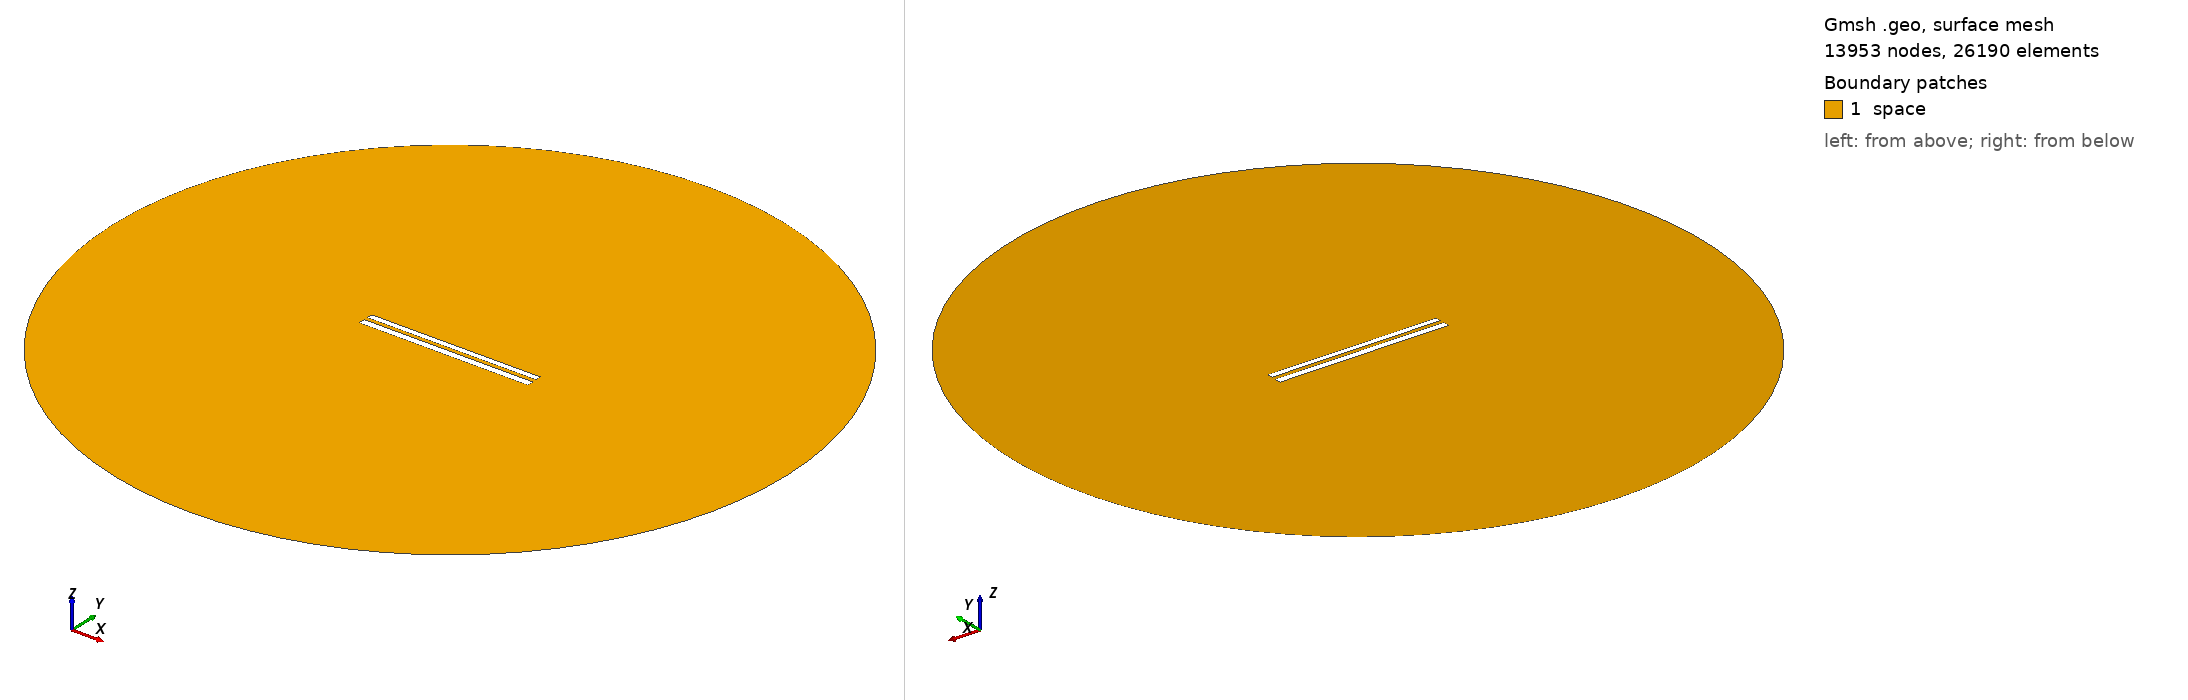

Gmsh geometry script, surface-meshed: 13953 nodes, 26190 surface elements. Boundary patches (legend numbers): 1 space. Left view from above one corner, right view from below the opposite corner. Legend entries are the model's physical surfaces. The drawing asked Gmsh for element sizes between 1% and 20% of the model's largest extent; the script's own settings can give other sizes.

=== 8563.geo (drawn) ===
//---------------------------------------
// Geometry kernel
//---------------------------------------

SetFactory("OpenCASCADE");



//---------------------------------------
// Parameters of the geometry
//---------------------------------------

// Overetch of the upper plate
overetch = 0.25;

// Distance between the plates
distance = 2.25;

// Discretization over the x axis (for the deformation)
nx = 50; 

// Length of the plate
L = 100 - overetch; 

// Number of modes
n = 4; 

// 1st mode coefficient
coeff(1) = 0.07499999999999998;
beta(1) = 0.596864 * 3.1415926535 / L;

// 2nd mode coefficient
coeff(2) = 0.0;
beta(2) = 1.49418 * 3.1415926535 / L;

// 3rd mode coefficient
coeff(3) = 0.0;
beta(3) = 2.50025 * 3.1415926535 / L;

// 4th mode coefficient
coeff(4) = 0.0;
beta(4) = 3.49999 * 3.1415926535 / L;



//---------------------------------------
// Upper plate (deformed rectangle)
//---------------------------------------

// Coordiantes of the upper plate
xmin = -50;
xmax = 50 - overetch;

// Height of the upper plate
yheight = 4 - 2 * overetch;

// Indexes of the points
UpperID[] = {};
LowerID[] = {};
LeftID[] = {};
RightID[] = {};

// Point index
p = 1;

// Horizontal edges
For i In {1:nx}
    x = xmin + (i-1)*(xmax - xmin)/(nx-1);

    y_bottom = distance / 2 + overetch;
    For j In {1:n}
        C = (Cosh(beta(j)*L) + Cos(beta(j)*L)) / (Sinh(beta(j)*L) + Sin(beta(j)*L));
        y_bottom  = y_bottom + coeff(j) * (Cosh(beta(j)*(x+50)) - Cos(beta(j)*(x+50)) - C * (Sinh(beta(j)*(x+50)) - Sin(beta(j)*(x+50))));
    EndFor

    y_top = y_bottom + yheight;

    Point(p) = {x, y_top, 0, 1.0};
    UpperID[i] = p;
    p = p + 1;

    Point(p) = {x, y_bottom, 0, 1.0};
    LowerID[i] = p;
    p = p + 1;
EndFor

// Create point lists
UpperPts[] = {}; LowerPts[] = {};
For i In {1:nx}
  UpperPts[] += {UpperID[i]};
  LowerPts[] += {LowerID[i]};
EndFor

// Build splines
Spline(1) = {UpperPts[]};
Spline(2) = {LowerPts[]};
Line(3) = {LowerPts[nx-1], UpperPts[nx-1]};
Line(4) = {LowerPts[0], UpperPts[0]};

// Build the plane surface
Curve Loop(1) = {2, 3, -1, -4};
Plane Surface(1) = {1};



//---------------------------------------
// Lower plate (rectangle)
//---------------------------------------

// Vertices
Point(1001) = {-50, -1, 0, 1.0};
Point(1002) = { 50, -1, 0, 1.0};
Point(1003) = { 50,  -5, 0, 1.0};
Point(1004) = {-50,  -5, 0, 1.0};

// Edges
Line(5) = {1001, 1002};
Line(6) = {1002, 1003};
Line(7) = {1003, 1004};
Line(8) = {1004, 1001};

// Plane surface
Line Loop(2) = {5, 6, 7, 8};
Plane Surface(2) = {2}; 



//---------------------------------------
// Outer (fictious) boundary
//---------------------------------------

// Points
Point(1005) = {0, 0, 0};       // Center
Point(1006) = {200, 0, 0};     // Start point
Point(1007) = {0, 200, 0};     // 90 degrees
Point(1008) = {-200, 0, 0};    // 180 degrees
Point(1009) = {0, -200, 0};    // 270 degrees

// Circle arcs (each needs start, center, end)
Circle(9) = {1006, 1005, 1007};
Circle(10) = {1007, 1005, 1008};
Circle(11) = {1008, 1005, 1009};
Circle(12) = {1009, 1005, 1006};

// Plane surface for the entire domain
Curve Loop(3) = {9, 10, 11, 12};
Surface(3) = {3};

// Subtract the plates from the whole domain to obtain the actual domain where we want to solve the equations
BooleanDifference{ Surface{3}; Delete; }{ Surface{1}; Surface{2}; Delete; }




//---------------------------------------
// Transfinite Lines/Curves
//---------------------------------------

// Set the number of points on the boundaries
r = 7;

// Plates
Transfinite Curve {1, 2} = 50*r Using Progression 1;
Transfinite Curve {3, 4} = 2*r Using Progression 1;
Transfinite Line {5, 7} = 50*r Using Progression 1;
Transfinite Line {6, 8} = 2*r Using Progression 1;

// Outer boundary
Transfinite Line {9, 10, 11, 12} = 20 Using Progression 1;



//---------------------------------------
// Physical groups
//---------------------------------------                

// Physical curves (boundaries)
Physical Line("force_segment", 10) = {2};
Physical Line("upper_plate", 11) = {1, 3, 4};
Physical Line("lower_plate", 12) = {5, 6, 7, 8};
Physical Line("boundary", 20) = {9, 10, 11, 12};

// Physical Surfaces
Physical Surface("space", 30) = {3};



//---------------------------------------
// 6. Generate the Mesh
//---------------------------------------

// 2D mesh generation
Mesh 2;
